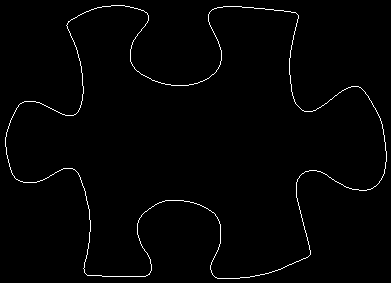

Source data for this figure (header and first rows):
5, 137
5, 138
5, 139
5, 140
5, 141
5, 142
5, 143
5, 144
5, 145
5, 146
6, 147
6, 148
6, 149
6, 150
6, 151
6, 152
6, 153
6, 154
7, 155
7, 156
7, 157
7, 158
8, 159
8, 160
8, 161
8, 162
9, 163
9, 164
9, 165
9, 166
10, 167
10, 168
10, 169
11, 170
11, 171
11, 172
12, 173
12, 174
13, 175
14, 176
14, 177
15, 178
16, 179
17, 179
18, 180
19, 180
20, 181
21, 181
22, 181
23, 182
24, 182
25, 182
26, 182
27, 182
28, 182
29, 182
30, 182
31, 182
32, 182
33, 182
34, 182
... 1,450 more rows
